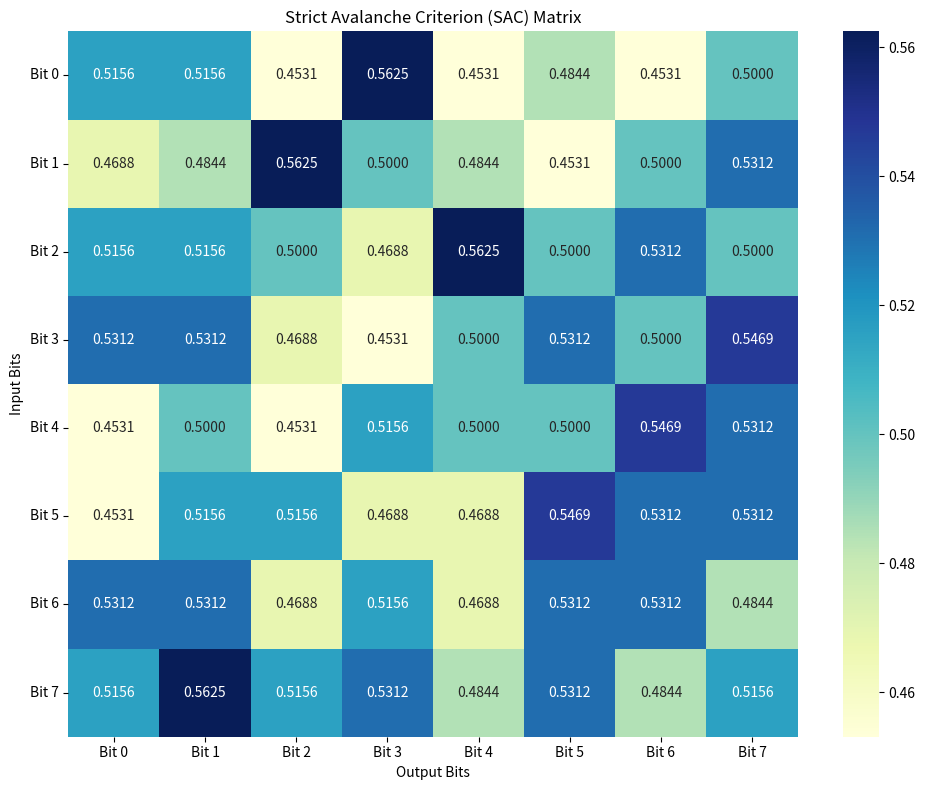
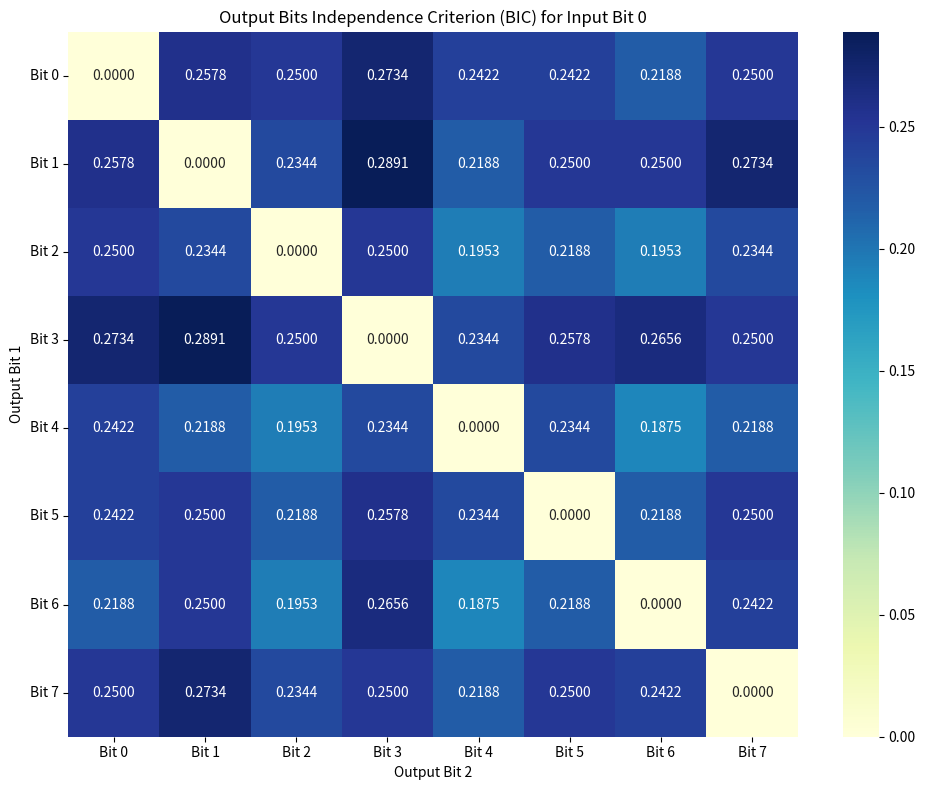

Source code (Python) for these figures, in order:
# [redacted]

import numpy as np
import matplotlib.pyplot as plt
import seaborn as sns


# Define the AES S-Box.
aes_sbox = np.array([
    [0x63, 0x7c, 0x77, 0x7b, 0xf2, 0x6b, 0x6f, 0xc5, 0x30, 0x01, 0x67, 0x2b, 0xfe, 0xd7, 0xab, 0x76],
    [0xca, 0x82, 0xc9, 0x7d, 0xfa, 0x59, 0x47, 0xf0, 0xad, 0xd4, 0xa2, 0xaf, 0x9c, 0xa4, 0x72, 0xc0],
    [0xb7, 0xfd, 0x93, 0x26, 0x36, 0x3f, 0xf7, 0xcc, 0x34, 0xa5, 0xe5, 0xf1, 0x71, 0xd8, 0x31, 0x15],
    [0x04, 0xc7, 0x23, 0xc3, 0x18, 0x96, 0x05, 0x9a, 0x07, 0x12, 0x80, 0xe2, 0xeb, 0x27, 0xb2, 0x75],
    [0x09, 0x83, 0x2c, 0x1a, 0x1b, 0x6e, 0x5a, 0xa0, 0x52, 0x3b, 0xd6, 0xb3, 0x29, 0xe3, 0x2f, 0x84],
    [0x53, 0xd1, 0x00, 0xed, 0x20, 0xfc, 0xb1, 0x5b, 0x6a, 0xcb, 0xbe, 0x39, 0x4a, 0x4c, 0x58, 0xcf],
    [0xd0, 0xef, 0xaa, 0xfb, 0x43, 0x4d, 0x33, 0x85, 0x45, 0xf9, 0x02, 0x7f, 0x50, 0x3c, 0x9f, 0xa8],
    [0x51, 0xa3, 0x40, 0x8f, 0x92, 0x9d, 0x38, 0xf5, 0xbc, 0xb6, 0xda, 0x21, 0x10, 0xff, 0xf3, 0xd2],
    [0xcd, 0x0c, 0x13, 0xec, 0x5f, 0x97, 0x44, 0x17, 0xc4, 0xa7, 0x7e, 0x3d, 0x64, 0x5d, 0x19, 0x73],
    [0x60, 0x81, 0x4f, 0xdc, 0x22, 0x2a, 0x90, 0x88, 0x46, 0xee, 0xb8, 0x14, 0xde, 0x5e, 0x0b, 0xdb],
    [0xe0, 0x32, 0x3a, 0x0a, 0x49, 0x06, 0x24, 0x5c, 0xc2, 0xd3, 0xac, 0x62, 0x91, 0x95, 0xe4, 0x79],
    [0xe7, 0xc8, 0x37, 0x6d, 0x8d, 0xd5, 0x4e, 0xa9, 0x6c, 0x56, 0xf4, 0xea, 0x65, 0x7a, 0xae, 0x08],
    [0xba, 0x78, 0x25, 0x2e, 0x1c, 0xa6, 0xb4, 0xc6, 0xe8, 0xdd, 0x74, 0x1f, 0x4b, 0xbd, 0x8b, 0x8a],
    [0x70, 0x3e, 0xb5, 0x66, 0x48, 0x03, 0xf6, 0x0e, 0x61, 0x35, 0x57, 0xb9, 0x86, 0xc1, 0x1d, 0x9e],
    [0xe1, 0xf8, 0x98, 0x11, 0x69, 0xd9, 0x8e, 0x94, 0x9b, 0x1e, 0x87, 0xe9, 0xce, 0x55, 0x28, 0xdf],
    [0x8c, 0xa1, 0x89, 0x0d, 0xbf, 0xe6, 0x42, 0x68, 0x41, 0x99, 0x2d, 0x0f, 0xb0, 0x54, 0xbb, 0x16]
]).flatten()


# Function to check bijection.
def check_bijection(sbox):
    return len(set(sbox)) == 256


# Walsh-Hadamard transform.
def walsh_hadamard_transform(f, n):
    N = 2 ** n
    wht = f.copy()
    for i in range(n):
        step = 2 ** i
        for j in range(0, N, step * 2):
            for k in range(step):
                a = wht[j + k]
                b = wht[j + k + step]
                wht[j + k] = a + b
                wht[j + k + step] = a - b
    return wht


# Function to calculate nonlinearity using Walsh-Hadamard transform.
def calculate_nonlinearity(sbox):
    n = 8
    min_nonlinearity = float('inf')

    for output_bit in range(n):
        f = [(x >> output_bit) & 1 for x in sbox]
        f_mapped = [1 if bit == 0 else -1 for bit in f]
        wht = walsh_hadamard_transform(f_mapped, n)
        max_wht = max(np.abs(wht))
        nonlinearity = (2 ** (n - 1)) - (0.5 * max_wht)
        min_nonlinearity = min(min_nonlinearity, nonlinearity)

    return min_nonlinearity


# Function to calculate Strict Avalanche Criterion (SAC).
def calculate_sac(sbox):
    size = 256
    input_bits = 8
    output_bits = 8
    sac_matrix = np.zeros((input_bits, output_bits))

    for i in range(size):
        for bit in range(input_bits):
            flipped_input = i ^ (1 << bit)
            output_diff = sbox[i] ^ sbox[flipped_input]
            for output_bit in range(output_bits):
                sac_matrix[bit][output_bit] += (output_diff >> output_bit) & 1

    sac_matrix /= size
    return sac_matrix


# Function to calculate Output Bits Independence Criterion (BIC).
def calculate_bic(sbox):
    size = 256
    input_bits = 8
    output_bits = 8
    bic_matrix = np.zeros((input_bits, output_bits, output_bits))

    for i in range(size):
        for bit in range(input_bits):
            flipped_input = i ^ (1 << bit)
            output_diff = sbox[i] ^ sbox[flipped_input]
            for output_bit1 in range(output_bits):
                for output_bit2 in range(output_bits):
                    if output_bit1 != output_bit2:
                        bic_matrix[bit][output_bit1][output_bit2] += (
                            ((output_diff >> output_bit1) & 1) *
                            ((output_diff >> output_bit2) & 1)
                        )

    bic_matrix /= size
    return bic_matrix


# Function to display SAC matrix as a heatmap.
def plot_sac_matrix(sac_matrix):
    plt.figure(figsize=(10, 8))
    sns.heatmap(sac_matrix, annot=True, fmt=".4f", cmap="YlGnBu")
    plt.title("Strict Avalanche Criterion (SAC) Matrix")
    plt.xlabel("Output Bits")
    plt.ylabel("Input Bits")
    plt.xticks(np.arange(8)+0.5, [f"Bit {i}" for i in range(8)], rotation=0)
    plt.yticks(np.arange(8)+0.5, [f"Bit {i}" for i in range(8)], rotation=0)
    plt.tight_layout()
    plt.show()


# Function to display BIC matrix for a specific input bit as a heatmap.
def plot_bic_matrix(bic_matrix, input_bit):
    plt.figure(figsize=(10, 8))
    sns.heatmap(bic_matrix[input_bit], annot=True, fmt=".4f", cmap="YlGnBu")
    plt.title(f"Output Bits Independence Criterion (BIC) for Input Bit {input_bit}")
    plt.xlabel("Output Bit 2")
    plt.ylabel("Output Bit 1")
    plt.xticks(np.arange(8)+0.5, [f"Bit {i}" for i in range(8)], rotation=0)
    plt.yticks(np.arange(8)+0.5, [f"Bit {i}" for i in range(8)], rotation=0)
    plt.tight_layout()
    plt.show()


# MAIN.
def main():
    print("AES S-Box Cryptographic Properties Analysis\n")

    # 1. Bijection Check.
    bijection = check_bijection(aes_sbox)
    print("1. Bijection Check:")
    print(f"   - Result: {bijection}")
    print("   - Explanation: Every input goes to only one output. This show the S-Box is bijective.\n")


    # 2. Nonlinearity Calculation.
    nonlinearity = calculate_nonlinearity(aes_sbox)
    print("2. Nonlinearity:")
    print(f"   - Minimum Nonlinearity: {nonlinearity}")
    print("   - Explanation: Big minimum nonlinearity make strong defense against linear and differential attacks.\n")


    # 3. Strict Avalanche Criterion (SAC) Calculation.
    sac = calculate_sac(aes_sbox)
    print("3. Strict Avalanche Criterion (SAC):")
    print("   - SAC Matrix:")
    # Formatting the SAC matrix for display.
    sac_table = ""
    header = "      " + "  ".join([f"Bit {i}" for i in range(8)])
    sac_table += header + "\n"
    for i, row in enumerate(sac):
        sac_table += f"Bit {i} " + "  ".join([f"{val:.4f}" for val in row]) + "\n"
    print(sac_table)
    # Plotting the SAC matrix heatmap.
    plot_sac_matrix(sac)
    print("   - Explanation: Flipping one input bit change the output bits around 50% of times.\n")


    # 4. Output Bits Independence Criterion (BIC) Calculation.
    bic = calculate_bic(aes_sbox)
    print("4. Output Bits Independence Criterion (BIC):")
    print("   - Sample BIC Results for Input Bit 0:")
    # Formatting the BIC matrix for input bit 0.
    bic_table = ""
    header = "      " + "  ".join([f"Bit {i}" for i in range(8)])
    bic_table += header + "\n"
    for i, row in enumerate(bic[0]):
        bic_table += f"Bit {i} " + "  ".join([f"{val:.4f}" for val in row]) + "\n"
    print(bic_table)
    # Plotting the BIC matrix heatmap for input bit 0
    plot_bic_matrix(bic, 0)
    print("   - Explanation: Output bits change separate when one input bit is flipped. The values need to be near 0.25.\n")


if __name__ == "__main__":
    main()
